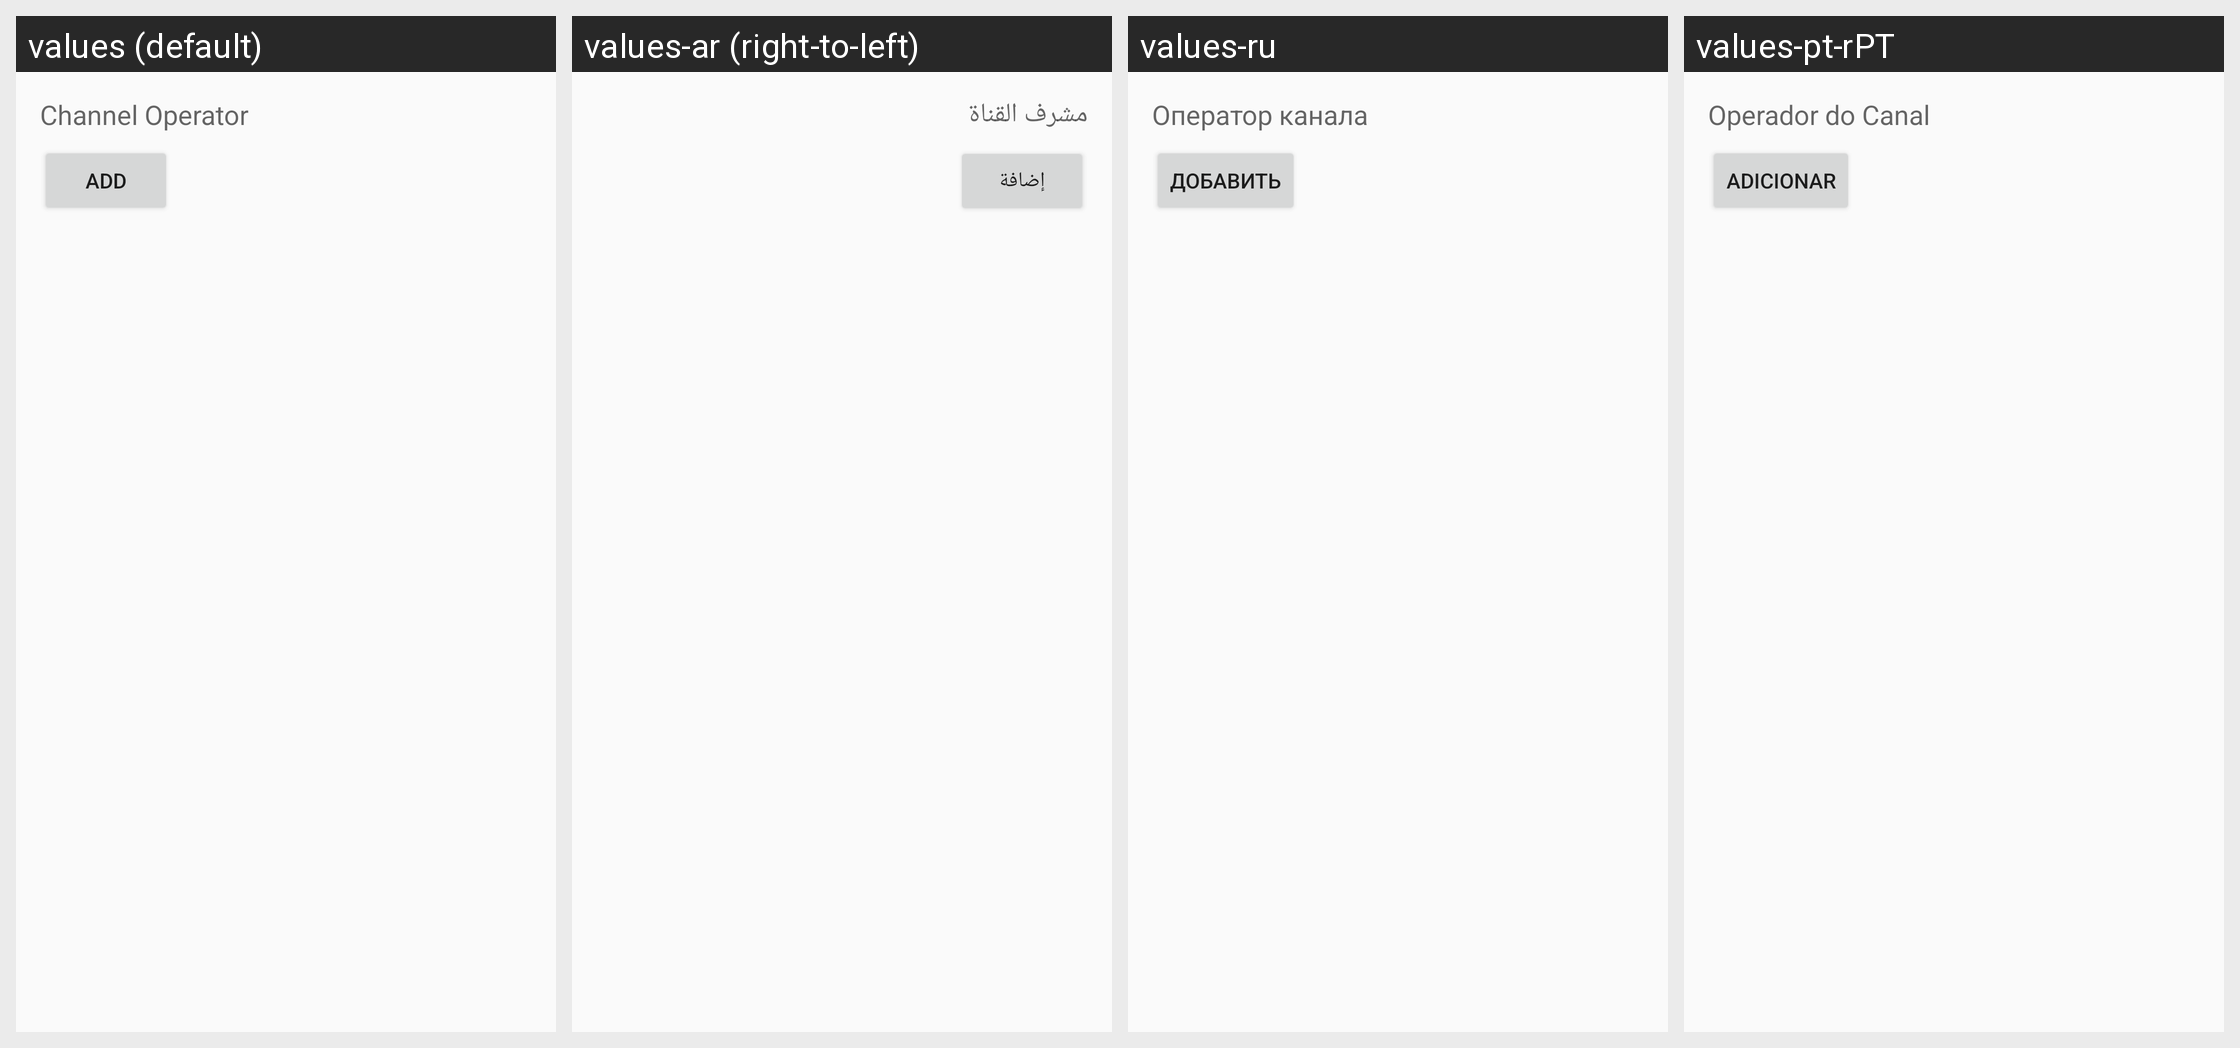

The Android screen above is rendered under several locales of the same app. Produce the string resources it draws, with the default and per-locale values.
Android screen res/layout/fragment_user_account_operator.xml rendered under 4 locales, left to right: values (default), values-ar (right-to-left), values-ru, values-pt-rPT. Device: Nexus 5 (rendered at 1080×1920; each locale shown at half size, 540×960, under a caption strip naming it); theme AppTheme.
Other locales in the repository, not shown: values-ar-rIQ, values-bg, values-es, values-es-rES, values-fa, values-in, values-pl, values-pt, values-pt-rBR, values-zh-rCN, values-zh-rTW.
Strings drawn on this screen, with the default value and each locale's value (text and hints the layout hard-codes, and strings that could not be matched under every locale, appear in the picture but are not listed):

tab_channel_operator
  values: Channel Operator
  values-ar: مشرف القناة
  values-ru: Оператор канала
  values-pt-rPT: Operador do Canal

action_add
  values: Add
  values-ar: إضافة
  values-ru: Добавить
  values-pt-rPT: Adicionar
